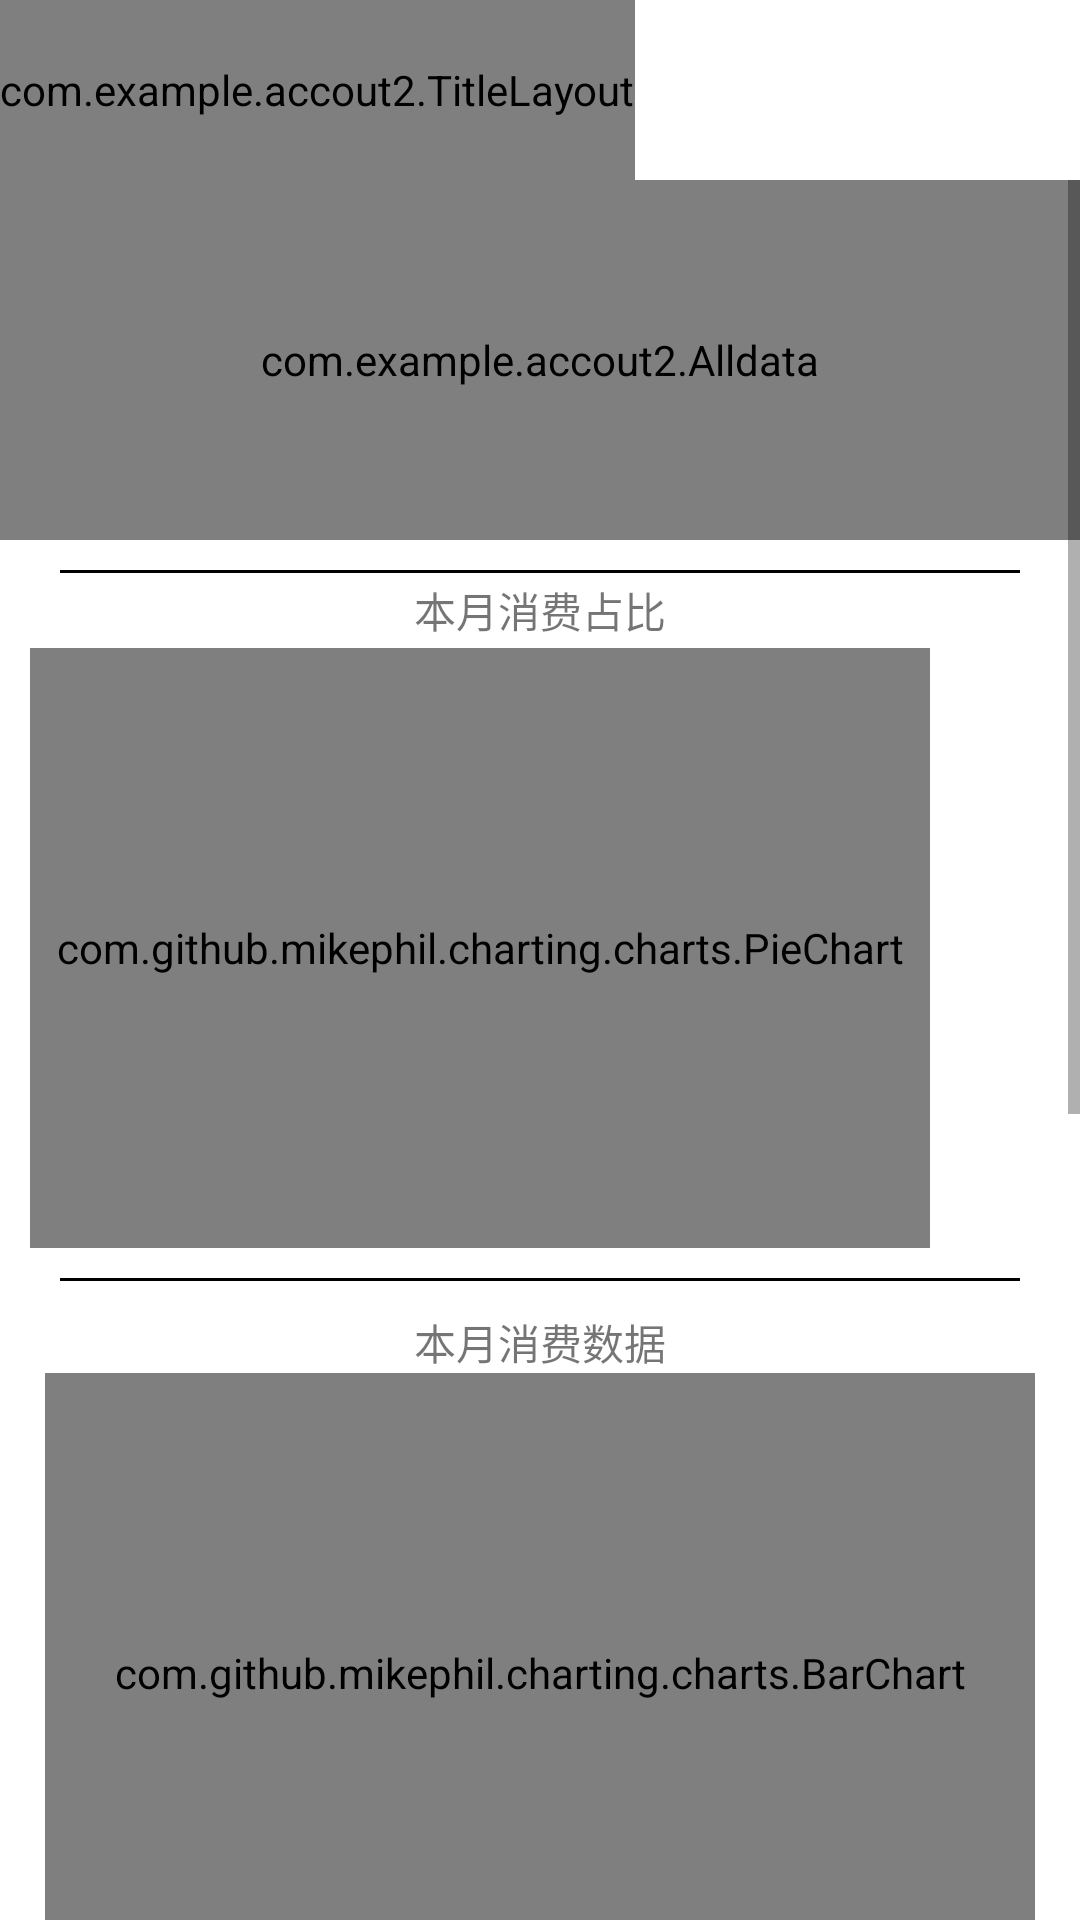

This screen was rendered from an Android layout file. Write that file and the resources it references.
<!-- AndroidManifest.xml: application theme AppTheme -->
<!-- res/layout/activity_chart.xml -->
<?xml version="1.0" encoding="utf-8"?>
<LinearLayout xmlns:android="http://schemas.android.com/apk/res/android"
    android:layout_width="match_parent"
    android:layout_height="match_parent"
    android:background="#ffffff"
    android:orientation="vertical"
    >
    <com.example.accout2.TitleLayout
        android:id="@+id/title_chart"
        android:layout_width="wrap_content"
        android:layout_height="60dp"
        />
    <ScrollView
        android:layout_width="match_parent"
        android:layout_height="wrap_content">
        <LinearLayout
            android:layout_width="match_parent"
            android:layout_height="wrap_content"
            android:orientation="vertical">
            <com.example.accout2.Alldata
                android:id="@+id/alldata"
                android:layout_height="120dp"
                android:layout_width="match_parent"
                />
            <TextView
                android:layout_width="match_parent"
                android:layout_height="1dp"
                android:background="#000000"
                android:layout_marginTop="10dp"
                android:layout_marginLeft="20dp"
                android:layout_marginRight="20dp"
                />
           <TextView
                 android:id="@+id/chart1_textview"
                 android:layout_width="match_parent"
                 android:text="本月消费占比"
                 android:gravity="center"
                 android:layout_height="25dp"
               />
           <com.github.mikephil.charting.charts.PieChart
                 android:id="@+id/chart1"
                 android:layout_width="match_parent"
                 android:layout_height="200dp"
                 android:layout_marginLeft="10dp"
                 android:layout_marginRight="50dp"
            />
            <TextView
                android:layout_width="match_parent"
                android:layout_height="1dp"
                android:background="#000000"
                android:layout_marginTop="10dp"
                android:layout_marginLeft="20dp"
                android:layout_marginRight="20dp"
                />
            <TextView
                android:layout_width="match_parent"
                android:layout_height="wrap_content"
                android:layout_marginTop="10dp"
                android:text="本月消费数据"
                android:gravity="center"/>
            <com.github.mikephil.charting.charts.BarChart
                android:id="@+id/chart2"
                android:layout_width="match_parent"
                android:layout_height="200dp"
                android:layout_marginLeft="15dp"
                android:layout_marginRight="15dp"
                />
            <TextView
                android:layout_width="match_parent"
                android:layout_height="1dp"
                android:background="#000000"
                android:layout_marginTop="10dp"
                android:layout_marginLeft="20dp"
                android:layout_marginRight="20dp"
                />
            <TextView
                android:layout_width="match_parent"
                android:layout_height="wrap_content"
                android:layout_marginTop="10dp"
                android:text="本年消费占比"
                android:gravity="center"/>
            <com.github.mikephil.charting.charts.PieChart
                android:id="@+id/chart3"
                android:layout_width="match_parent"
                android:layout_height="200dp"
                android:layout_marginLeft="10dp"
                android:layout_marginRight="50dp"
                />
            <TextView
                android:layout_width="match_parent"
                android:layout_height="1dp"
                android:background="#000000"
                android:layout_marginTop="10dp"
                android:layout_marginLeft="20dp"
                android:layout_marginRight="20dp"
                />
            <TextView
                android:layout_width="match_parent"
                android:layout_height="wrap_content"
                android:layout_marginTop="10dp"
                android:text="本年消费数据"
                android:gravity="center"/>
            <com.github.mikephil.charting.charts.BarChart
                android:id="@+id/chart4"
                android:layout_width="match_parent"
                android:layout_height="200dp"
                android:layout_marginLeft="15dp"
                android:layout_marginRight="15dp"
                />

        </LinearLayout>
    </ScrollView>
</LinearLayout>
<!-- resources referenced by this layout -->
<resources>
  <style name="AppTheme" parent="Theme.AppCompat.Light.DarkActionBar">
          
          <item name="colorPrimary">@color/colorState</item>
          <item name="colorPrimaryDark">@color/colorState</item>
          <item name="colorAccent">@color/colorAccent</item>
      </style>
  <color name="colorState">#08d6cc</color>
  <color name="colorAccent">#D81B60</color>
</resources>
